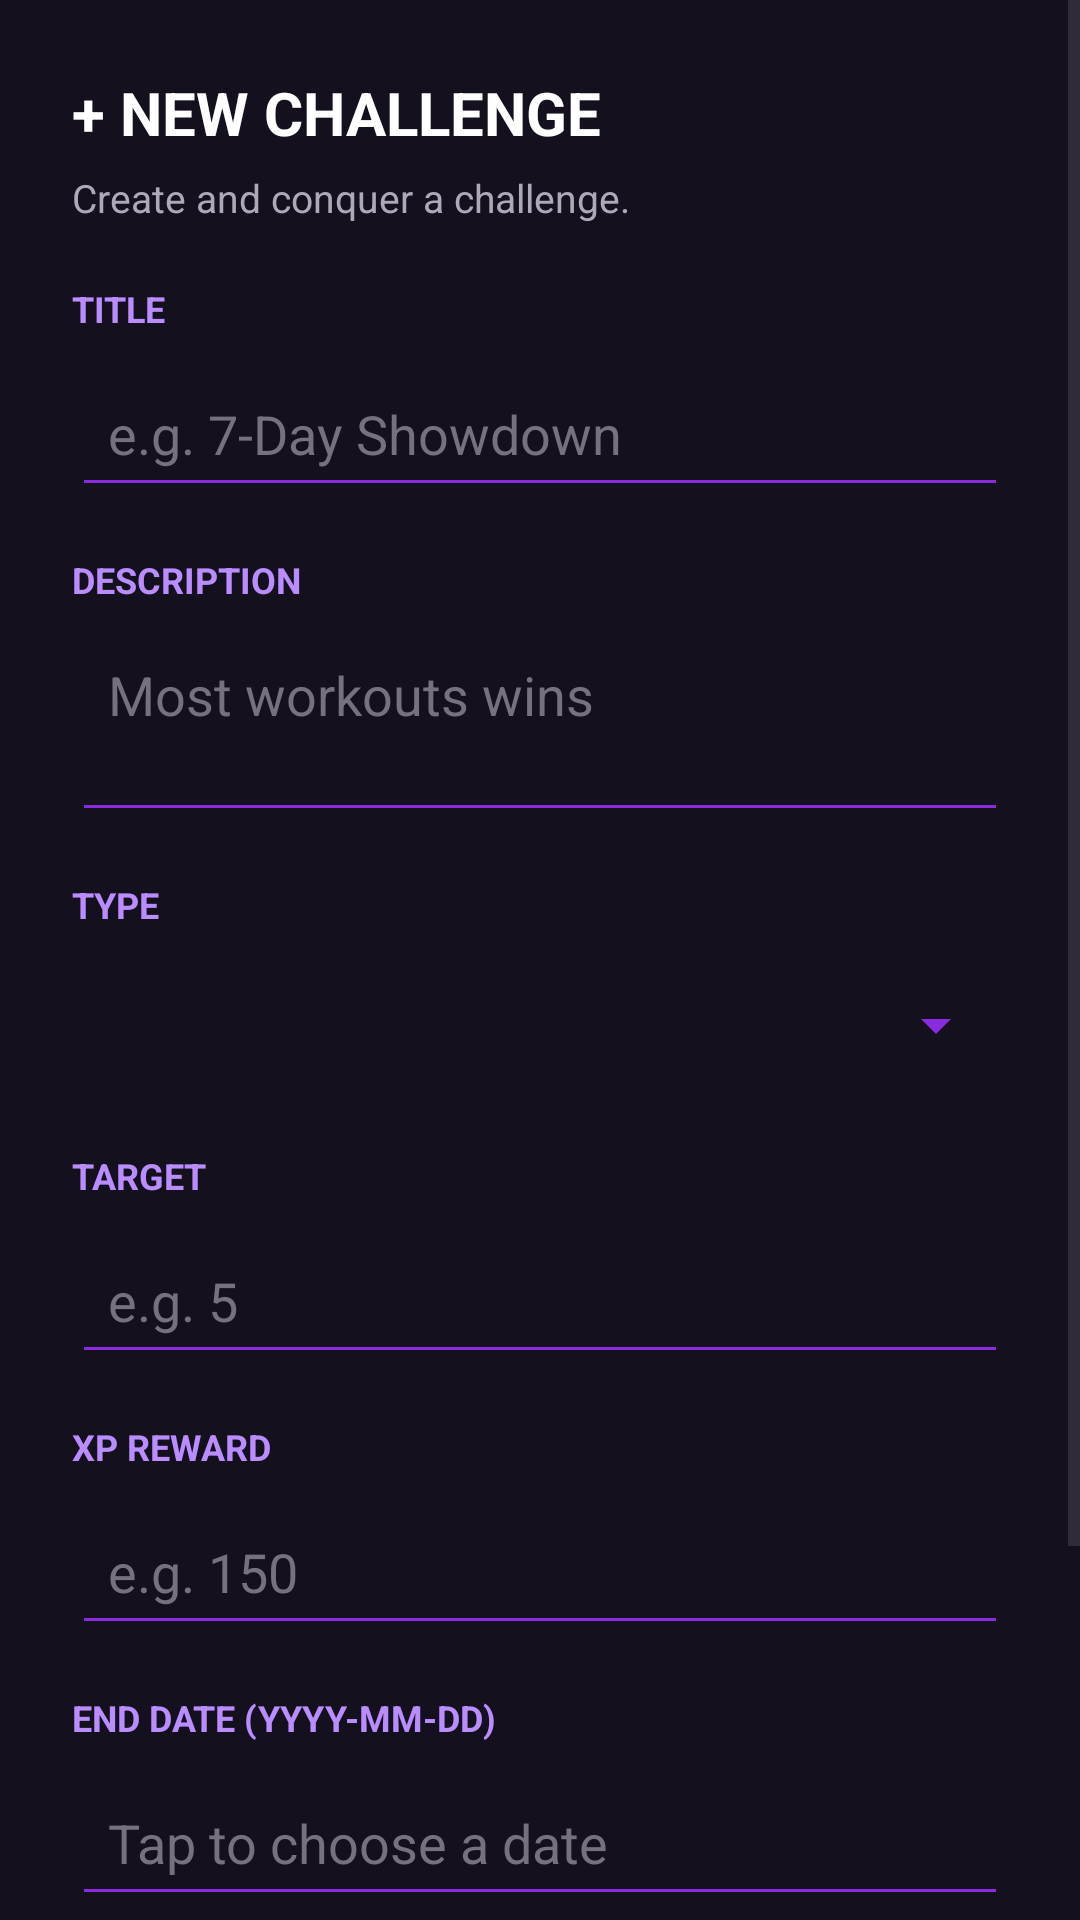

This screen was rendered from an Android layout file. Write that file and the resources it references.
<!-- AndroidManifest.xml: application theme Theme.GymLeague -->
<!-- res/layout/dialog_create_challenge.xml -->
<?xml version="1.0" encoding="utf-8"?>
<ScrollView xmlns:android="http://schemas.android.com/apk/res/android"
    android:layout_width="match_parent"
    android:layout_height="wrap_content"
    android:background="#15101D"
    android:fillViewport="true">

    <LinearLayout
        android:layout_width="match_parent"
        android:layout_height="wrap_content"
        android:orientation="vertical"
        android:padding="24dp">

        <TextView
            android:layout_width="match_parent"
            android:layout_height="wrap_content"
            android:text="@string/i18n_new_challenge"
            android:textColor="#FFFFFF"
            android:textSize="20sp"
            android:textStyle="bold" />

        <TextView
            android:layout_width="match_parent"
            android:layout_height="wrap_content"
            android:layout_marginTop="6dp"
            android:layout_marginBottom="20dp"
            android:text="@string/i18n_create_and_conquer_a_challenge"
            android:textColor="#AFA8B8"
            android:textSize="13sp" />

        <TextView
            android:id="@+id/tvChallengeOpponent"
            android:layout_width="match_parent"
            android:layout_height="wrap_content"
            android:layout_marginBottom="16dp"
            android:text="@string/i18n_challenging_caleb"
            android:textColor="#25D9F5"
            android:textSize="14sp"
            android:textStyle="bold"
            android:visibility="gone" />

        <TextView
            android:layout_width="match_parent"
            android:layout_height="wrap_content"
            android:text="@string/i18n_title"
            android:textColor="#B98CFF"
            android:textSize="12sp"
            android:textStyle="bold" />

        <EditText
            android:id="@+id/etChallengeTitle"
            android:layout_width="match_parent"
            android:layout_height="52dp"
            android:layout_marginTop="6dp"
            android:backgroundTint="#8A2BE2"
            android:hint="@string/i18n_e_g_7_day_showdown"
            android:paddingStart="12dp"
            android:paddingEnd="12dp"
            android:textColor="#FFFFFF"
            android:textColorHint="#77707F" />

        <TextView
            android:layout_width="match_parent"
            android:layout_height="wrap_content"
            android:layout_marginTop="16dp"
            android:text="@string/i18n_description"
            android:textColor="#B98CFF"
            android:textSize="12sp"
            android:textStyle="bold" />

        <EditText
            android:id="@+id/etChallengeDescription"
            android:layout_width="match_parent"
            android:layout_height="70dp"
            android:layout_marginTop="6dp"
            android:backgroundTint="#8A2BE2"
            android:gravity="top"
            android:hint="@string/i18n_most_workouts_wins"
            android:inputType="textMultiLine"
            android:padding="12dp"
            android:textColor="#FFFFFF"
            android:textColorHint="#77707F" />

        <TextView
            android:layout_width="match_parent"
            android:layout_height="wrap_content"
            android:layout_marginTop="16dp"
            android:text="@string/i18n_type"
            android:textColor="#B98CFF"
            android:textSize="12sp"
            android:textStyle="bold" />

        <Spinner
            android:id="@+id/spinnerChallengeType"
            android:layout_width="match_parent"
            android:layout_height="52dp"
            android:layout_marginTop="6dp"
            android:backgroundTint="#8A2BE2"
            android:paddingStart="12dp"
            android:paddingEnd="12dp" />

        <TextView
            android:layout_width="match_parent"
            android:layout_height="wrap_content"
            android:layout_marginTop="16dp"
            android:text="@string/i18n_target"
            android:textColor="#B98CFF"
            android:textSize="12sp"
            android:textStyle="bold" />

        <EditText
            android:id="@+id/etChallengeTarget"
            android:layout_width="match_parent"
            android:layout_height="52dp"
            android:layout_marginTop="6dp"
            android:backgroundTint="#8A2BE2"
            android:hint="@string/i18n_e_g_5"
            android:inputType="number"
            android:paddingStart="12dp"
            android:paddingEnd="12dp"
            android:textColor="#FFFFFF"
            android:textColorHint="#77707F" />

        <TextView
            android:layout_width="match_parent"
            android:layout_height="wrap_content"
            android:layout_marginTop="16dp"
            android:text="@string/i18n_xp_reward"
            android:textColor="#B98CFF"
            android:textSize="12sp"
            android:textStyle="bold" />

        <EditText
            android:id="@+id/etChallengeXpReward"
            android:layout_width="match_parent"
            android:layout_height="52dp"
            android:layout_marginTop="6dp"
            android:backgroundTint="#8A2BE2"
            android:hint="@string/i18n_e_g_150"
            android:inputType="number"
            android:paddingStart="12dp"
            android:paddingEnd="12dp"
            android:textColor="#FFFFFF"
            android:textColorHint="#77707F" />

        <TextView
            android:layout_width="match_parent"
            android:layout_height="wrap_content"
            android:layout_marginTop="16dp"
            android:text="@string/i18n_end_date_yyyy_mm_dd"
            android:textColor="#B98CFF"
            android:textSize="12sp"
            android:textStyle="bold" />

        <EditText
            android:id="@+id/etChallengeEndDate"
            android:layout_width="match_parent"
            android:layout_height="52dp"
            android:layout_marginTop="6dp"
            android:backgroundTint="#8A2BE2"
            android:clickable="true"
            android:cursorVisible="false"
            android:focusable="false"
            android:hint="@string/battle_end_date_hint"
            android:importantForAutofill="no"
            android:inputType="none"
            android:paddingStart="12dp"
            android:paddingEnd="12dp"
            android:textColor="#FFFFFF"
            android:textColorHint="#77707F" />

        <Button
            android:id="@+id/btnLaunchChallenge"
            android:layout_width="match_parent"
            android:layout_height="52dp"
            android:layout_marginTop="24dp"
            android:backgroundTint="#8A2BE2"
            android:text="@string/i18n_launch_challenge"
            android:textColor="#FFFFFF"
            android:textStyle="bold" />

        <Button
            android:id="@+id/btnCancelChallenge"
            android:layout_width="match_parent"
            android:layout_height="48dp"
            android:layout_marginTop="8dp"
            android:backgroundTint="#292231"
            android:text="@string/i18n_cancel"
            android:textColor="#FFFFFF"
            android:textStyle="bold" />

    </LinearLayout>

</ScrollView>
<!-- resources referenced by this layout -->
<resources>
  <string name="battle_end_date_hint">Tap to choose a date</string>
  <string name="i18n_cancel">CANCEL</string>
  <string name="i18n_challenging_caleb">Challenging Caleb</string>
  <string name="i18n_create_and_conquer_a_challenge">Create and conquer a challenge.</string>
  <string name="i18n_description">DESCRIPTION</string>
  <string name="i18n_e_g_150">e.g. 150</string>
  <string name="i18n_e_g_5">e.g. 5</string>
  <string name="i18n_e_g_7_day_showdown">e.g. 7-Day Showdown</string>
  <string name="i18n_end_date_yyyy_mm_dd">END DATE (YYYY-MM-DD)</string>
  <string name="i18n_launch_challenge">LAUNCH CHALLENGE</string>
  <string name="i18n_most_workouts_wins">Most workouts wins</string>
  <string name="i18n_new_challenge">+  NEW CHALLENGE</string>
  <string name="i18n_target">TARGET</string>
  <string name="i18n_title">TITLE</string>
  <string name="i18n_type">TYPE</string>
  <string name="i18n_xp_reward">XP REWARD</string>
  <style name="Theme.GymLeague" parent="Base.Theme.GymLeague" />
  <style name="Base.Theme.GymLeague" parent="Theme.Material3.DayNight.NoActionBar">
          <item name="colorPrimary">@color/gym_purple</item>
          <item name="colorOnPrimary">@color/white</item>
          <item name="colorPrimaryContainer">@color/gym_purple_container</item>
          <item name="colorOnPrimaryContainer">@color/gym_purple_dark</item>
  
          <item name="colorSecondary">@color/gym_blue</item>
          <item name="colorOnSecondary">@color/white</item>
          <item name="colorSecondaryContainer">@color/gym_blue_container</item>
          <item name="colorOnSecondaryContainer">@color/gym_blue_dark</item>
  
          <item name="colorTertiary">@color/gym_gold</item>
  
          <item name="android:colorBackground">@color/background_light</item>
          <item name="colorOnBackground">@color/on_surface_light</item>
  
          <item name="colorSurface">@color/surface_light</item>
          <item name="colorOnSurface">@color/on_surface_light</item>
  
          <item name="colorError">@color/gym_error</item>
          <item name="colorErrorContainer">@color/gym_error_container</item>
          <item name="colorOnError">@color/white</item>
  
          <item name="android:statusBarColor">@color/gym_purple</item>
          <item name="android:windowLightStatusBar">false</item>
      </style>
  <color name="gym_purple">#6A4FB3</color>
  <color name="white">#FFFFFFFF</color>
  <color name="gym_purple_container">#EDE6FA</color>
  <color name="gym_purple_dark">#4A3080</color>
  <color name="gym_blue">#4A6CF7</color>
  <color name="gym_blue_container">#E3E9FF</color>
  <color name="gym_blue_dark">#2F49C4</color>
  <color name="gym_gold">#FFB300</color>
  <color name="background_light">#FAF7FA</color>
  <color name="on_surface_light">#1C1B1F</color>
  <color name="surface_light">#FFFFFF</color>
  <color name="gym_error">#B3261E</color>
  <color name="gym_error_container">#F9DEDC</color>
</resources>
